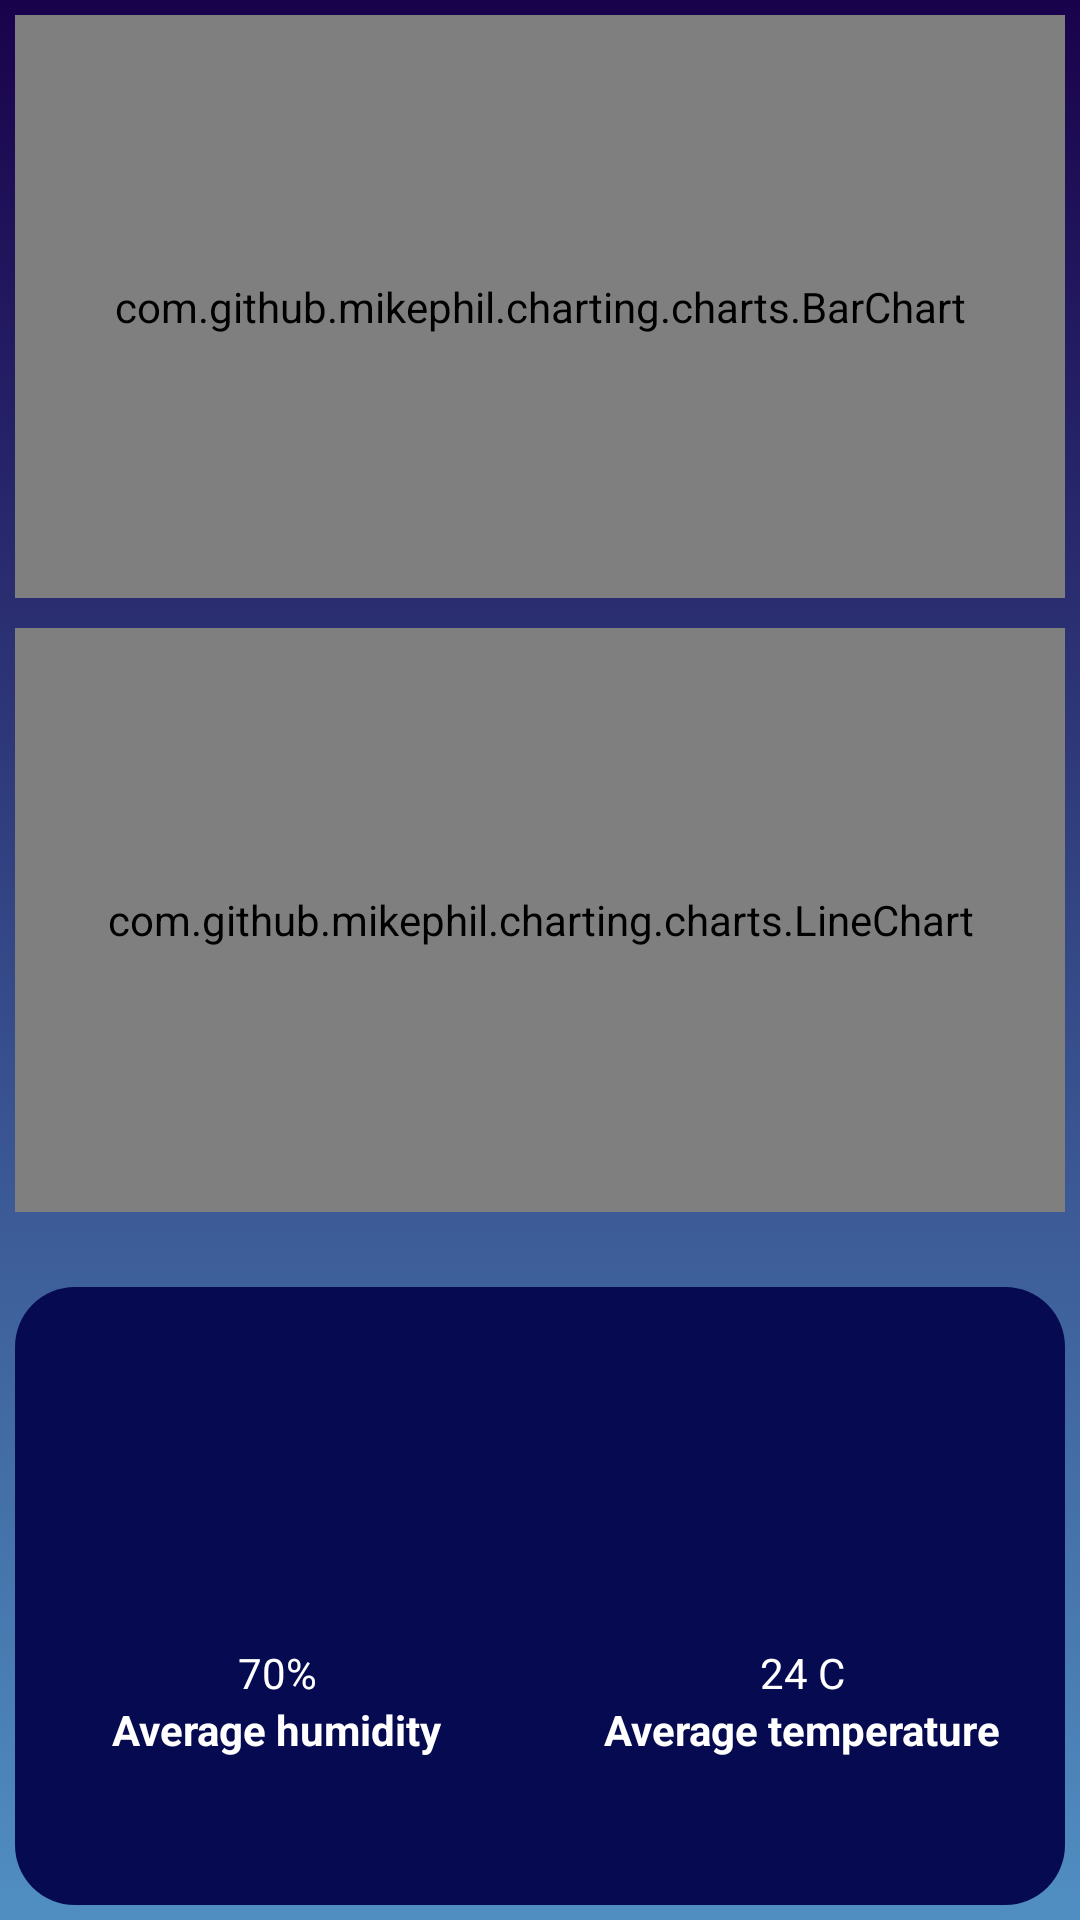

The Android layout XML behind this screen, and the referenced resources:
<!-- AndroidManifest.xml: application theme Theme.DoanIOTbk -->
<!-- res/layout/fragment_chart.xml -->
<?xml version="1.0" encoding="utf-8"?>
<androidx.constraintlayout.widget.ConstraintLayout xmlns:android="http://schemas.android.com/apk/res/android"
    android:layout_height="match_parent"
    android:layout_width="match_parent"
    xmlns:app="http://schemas.android.com/apk/res-auto">
        <LinearLayout
            android:layout_width="match_parent"
            android:layout_height="match_parent"
            xmlns:app="http://schemas.android.com/apk/res-auto"
            android:weightSum="5"
            android:background="@drawable/background_main"
            android:orientation="vertical"
            android:id="@+id/mainLayout_chart">
            <LinearLayout
                android:layout_width="match_parent"
                android:layout_height="wrap_content"
                android:layout_weight="2"
                android:id="@+id/layout_barchart">
                <com.github.mikephil.charting.charts.BarChart
                    android:layout_margin="5dp"
                    android:id="@+id/barchart"
                    android:layout_width="match_parent"
                    android:layout_height="match_parent"
                    ></com.github.mikephil.charting.charts.BarChart>
            </LinearLayout>
            <LinearLayout
                android:layout_margin="5dp"
                android:layout_width="match_parent"
                android:layout_height="wrap_content"
                android:layout_weight="2"
                android:id="@+id/layout_linechart">
                <com.github.mikephil.charting.charts.LineChart
                    android:id="@+id/linechart"
                    android:layout_width="match_parent"
                    android:layout_height="match_parent"
                    ></com.github.mikephil.charting.charts.LineChart>
            </LinearLayout>
            <LinearLayout
                android:layout_width="match_parent"
                android:layout_height="wrap_content"
                android:layout_marginTop="20dp"
                android:layout_marginHorizontal="5dp"
                android:layout_marginBottom="5dp"
                android:id="@+id/layout_infor_2"
                android:layout_weight="1"
                android:weightSum="2"
                android:orientation="horizontal"
                android:background="@drawable/background2">
                <LinearLayout
                    android:layout_margin="5dp"
                    android:layout_width="match_parent"
                    android:layout_height="match_parent"
                    android:layout_weight="1"
                    android:orientation="vertical"
                    android:gravity="center">
                    <ImageView
                        android:layout_width="wrap_content"
                        android:layout_height="70dp"
                        android:src="@drawable/humidity"
                        android:layout_gravity="center_horizontal"></ImageView>
                    <TextView
                        android:id="@+id/tv_Average_humidity"
                        android:layout_width="wrap_content"
                        android:layout_height="wrap_content"
                        android:textColor="@color/white"
                        android:text="70%"
                        android:layout_gravity="center_horizontal"
                        ></TextView>
                    <TextView
                        android:layout_width="wrap_content"
                        android:layout_height="wrap_content"
                        android:id="@+id/title_Average_humidity"
                        android:text="Average humidity"
                        android:textStyle="bold"
                        android:textColor="@color/white"
                        android:layout_gravity="center_horizontal"
                        ></TextView>
                </LinearLayout>
                <LinearLayout
                    android:gravity="center"
                    android:layout_margin="5dp"
                    android:layout_width="match_parent"
                    android:layout_height="match_parent"
                    android:layout_weight="1"
                    android:orientation="vertical">
                    <ImageView
                        android:layout_width="wrap_content"
                        android:layout_height="70dp"
                        android:src="@drawable/weather"
                        android:layout_gravity="center_horizontal"></ImageView>
                    <TextView
                        android:id="@+id/tv_Average_temperature"
                        android:layout_width="wrap_content"
                        android:layout_height="wrap_content"
                        android:textColor="@color/white"
                        android:text="24 C"
                        android:layout_gravity="center_horizontal"
                        ></TextView>
                    <TextView
                        android:layout_width="wrap_content"
                        android:layout_height="wrap_content"
                        android:id="@+id/title_Average_temperature"
                        android:text="Average temperature"
                        android:textStyle="bold"
                        android:textColor="@color/white"
                        android:layout_gravity="center_horizontal"
                        ></TextView>
                </LinearLayout>
            </LinearLayout>

        </LinearLayout>
</androidx.constraintlayout.widget.ConstraintLayout>
<!-- resources referenced by this layout -->
<resources>
  <!-- drawable background2 (drawable) -->
  <?xml version="1.0" encoding="utf-8"?>
  <shape xmlns:android="http://schemas.android.com/apk/res/android">
      <solid android:color="#060A50"></solid>
      <corners android:radius="20dp"></corners>
  </shape>
  <!-- drawable background_main (drawable) -->
  <?xml version="1.0" encoding="utf-8"?>
  <animation-list xmlns:android="http://schemas.android.com/apk/res/android">
      <item android:drawable="@drawable/background_ani1"
          android:duration="10000"></item>
      <item android:drawable="@drawable/background_ani2"
          android:duration="10000"></item>
      <item android:drawable="@drawable/background_ani3"
          android:duration="10000"></item>
      <item android:drawable="@drawable/background_ani4"
          android:duration="10000"></item>
  </animation-list>
  <style name="Theme.DoanIOTbk" parent="Base.Theme.DoanIOTbk" />
  <!-- drawable background_ani1 (drawable) -->
  <?xml version="1.0" encoding="utf-8"?>
  <shape xmlns:android="http://schemas.android.com/apk/res/android"
      android:shape="rectangle">
      <gradient android:angle="90"
          android:type="linear"
          android:startColor="#B40863A8"
          android:endColor="#19024C"></gradient>
  </shape>
  <!-- drawable background_ani2 (drawable) -->
  <?xml version="1.0" encoding="utf-8"?>
  <shape xmlns:android="http://schemas.android.com/apk/res/android">
      <solid android:color="#54A8E8"></solid>
  </shape>
  <!-- drawable background_ani3 (drawable) -->
  <?xml version="1.0" encoding="utf-8"?>
  <shape xmlns:android="http://schemas.android.com/apk/res/android">
      <gradient android:type="linear"
          android:angle="90"
          android:startColor="#24A5CD"
          android:endColor="#B3D5E8"></gradient>
  </shape>
  <!-- drawable background_ani4 (drawable) -->
  <?xml version="1.0" encoding="utf-8"?>
  <shape xmlns:android="http://schemas.android.com/apk/res/android">
      <gradient android:angle="225"
          android:endColor="#870370"
          android:startColor="#643D97"></gradient>
  </shape>
  <style name="Base.Theme.DoanIOTbk" parent="Theme.Material3.DayNight.NoActionBar">
          
          
      </style>
  <!-- not gathered from this repository: default colours our renderer supplied (Android Studio template values) -->
  <color name="white">#FFFFFFFF</color>
</resources>
